Photos from the image-classification dataset "images_bsubtilis" in the GitHub repository ridassaf/OperonHunter. Its 2 classes are: non-operons, operons.

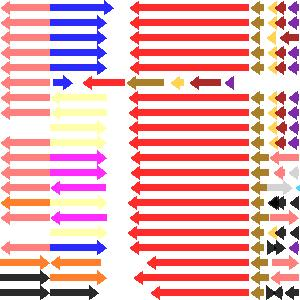
Label: non-operons

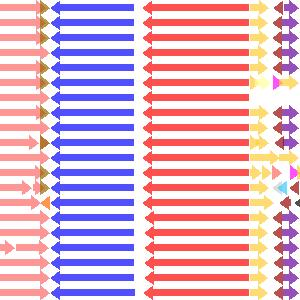
Label: operons

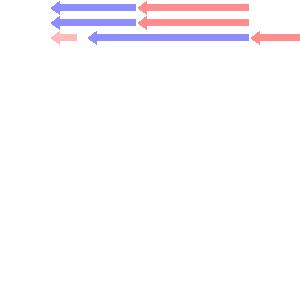
Label: operons

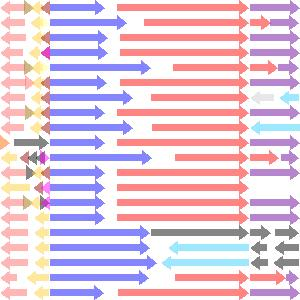
Label: non-operons

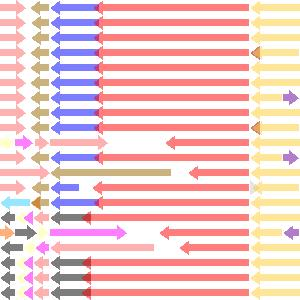
Label: non-operons

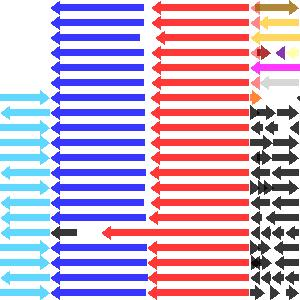
Label: operons
